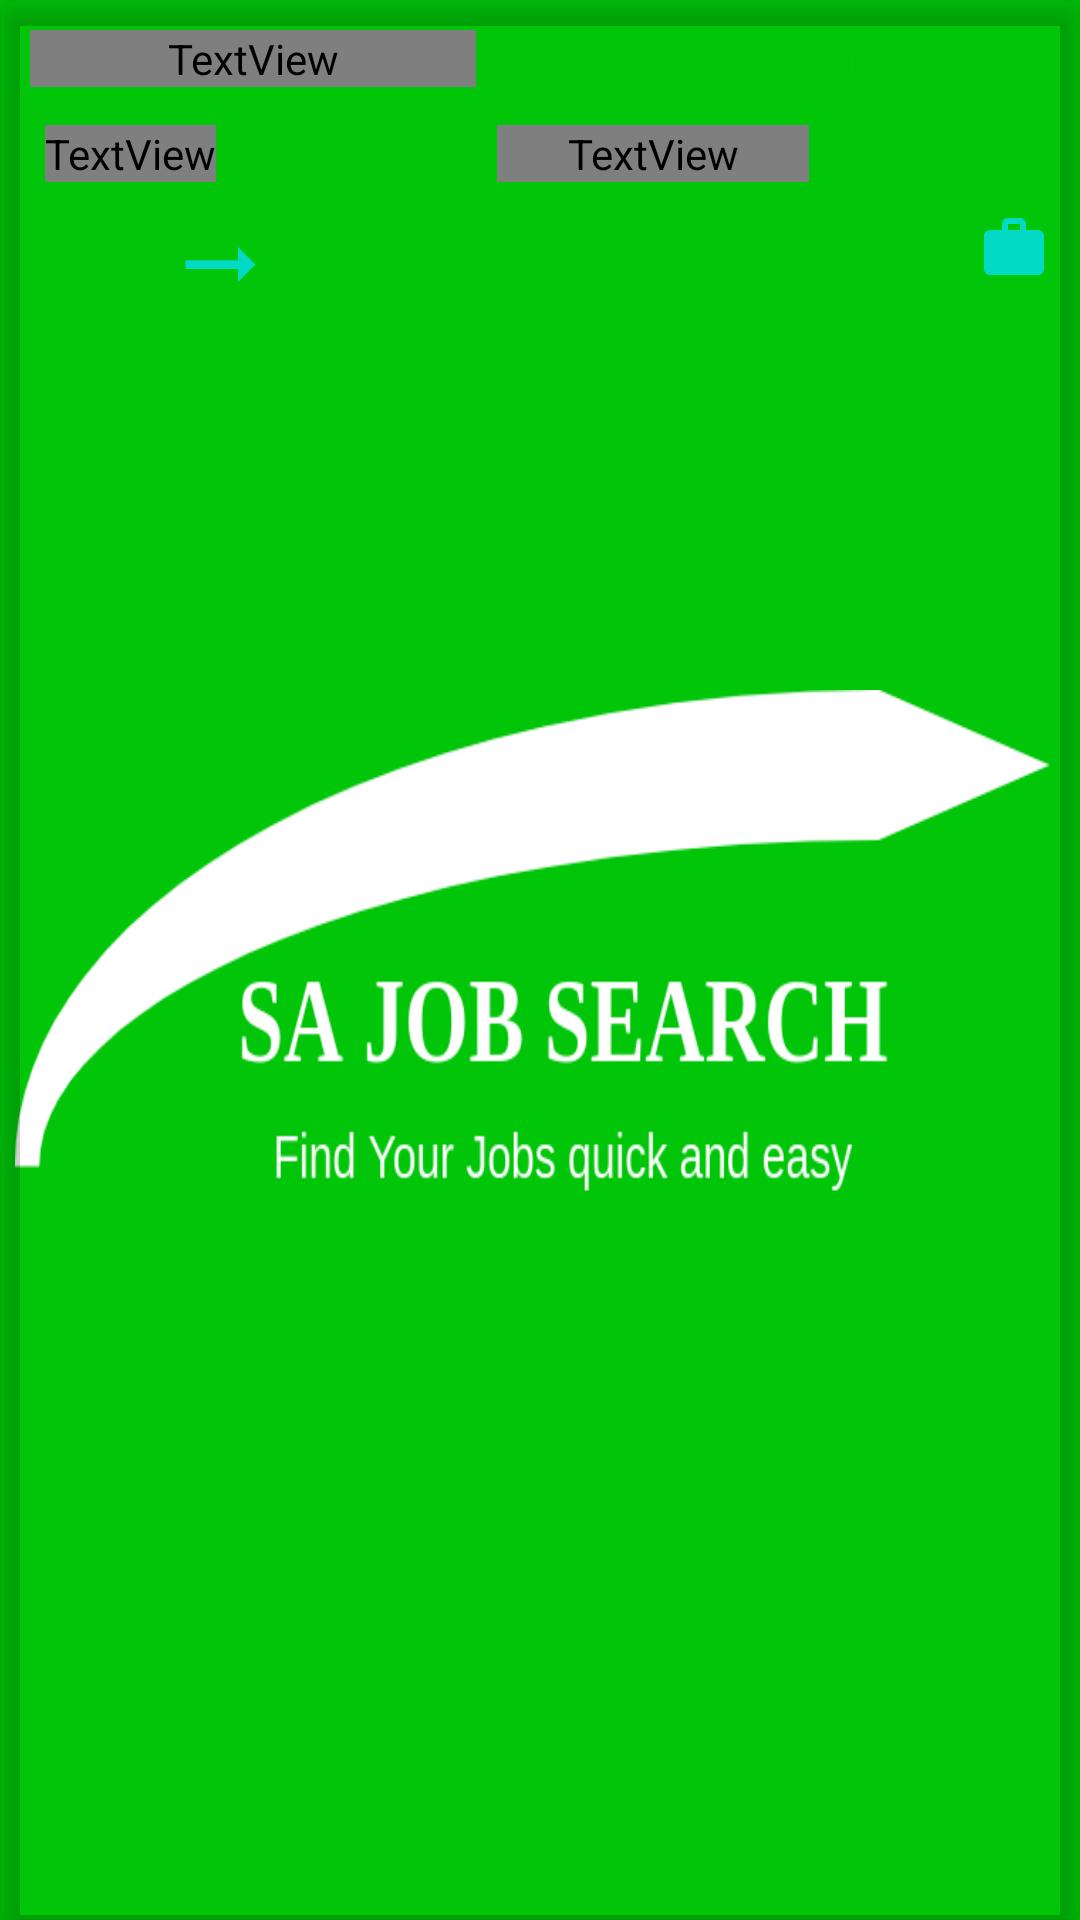

Here is an Android app screen rendered from its layout file. Give the layout XML and the strings, colors and styles it references.
<!-- AndroidManifest.xml: application theme splash_theme -->
<!-- res/layout/searches.xml -->
<?xml version="1.0" encoding="utf-8"?>
<androidx.cardview.widget.CardView
    xmlns:android="http://schemas.android.com/apk/res/android"
    xmlns:app="http://schemas.android.com/apk/res-auto"
    xmlns:tools="http://schemas.android.com/tools"
    android:id="@+id/search_card"
    android:layout_width="match_parent"
    android:layout_height="wrap_content"
    app:cardBackgroundColor="?attr/backgroundColor"
    app:cardElevation="5dp"
    app:cardCornerRadius="5dp"
    android:layout_margin="7dp"
    >
    <TextView
        android:layout_width="wrap_content"
        android:layout_height="wrap_content"
        android:id="@+id/txt"
        android:visibility="gone"/>
    <RelativeLayout
        android:layout_width="match_parent"
        android:layout_height="wrap_content"
        android:padding="10dp"
        android:foreground="?android:attr/selectableItemBackground"
        >
        <LinearLayout
            android:id="@+id/cardHead"
            android:layout_width="match_parent"
            android:layout_height="wrap_content"
            android:orientation="horizontal"
            android:weightSum="2">
            <TextView
                android:id="@+id/job_title"
                android:layout_width="wrap_content"
                android:layout_height="wrap_content"
                android:text="My Job Title "
                android:textColor="?attr/textColorMuted"
                android:textStyle="bold"
                android:textSize="18dp"
                android:textAlignment="viewStart"
                android:layout_weight="1"
                />

            <TextView
                android:id="@+id/job_date"
                android:layout_width="wrap_content"
                android:layout_height="wrap_content"
                android:text="12 June 2020"
                android:textColor="?attr/colorPrimary"
                android:textStyle="bold"
                android:textSize="16dp"
                android:textAlignment="viewEnd"
                android:layout_weight="1"
                />

        </LinearLayout>
        <LinearLayout
            android:layout_below="@+id/cardHead"
            android:id="@+id/cardBody"
            android:layout_width="match_parent"
            android:layout_height="wrap_content"
            android:layout_marginTop="10dp"
            android:orientation="horizontal"
            android:weightSum="2">

            <LinearLayout
                android:layout_width="wrap_content"
                android:layout_height="wrap_content"
                android:layout_weight="1">
                <ImageView
                    android:layout_width="wrap_content"
                    android:layout_height="wrap_content"
                    android:src="@drawable/ic_baseline_location_on_24"/>
                <TextView
                    android:id="@+id/job_location"
                    android:layout_marginStart="5dp"
                    android:layout_width="wrap_content"
                    android:layout_height="wrap_content"
                    android:text="Pretoria"
                    android:textColor="?attr/textColorMuted"
                    android:textSize="16dp"
                    android:textAlignment="viewStart"

                    />
            </LinearLayout>

            <LinearLayout
                android:layout_width="wrap_content"
                android:layout_height="wrap_content"
                android:layout_weight="1"
                android:weightSum="2">

                <TextView
                    android:layout_width="wrap_content"
                    android:layout_height="wrap_content"
                    android:text="Status"
                    android:textColor="?attr/textColorMuted"
                    android:textStyle="bold"
                    android:textSize="14dp"
                    android:textAlignment="viewEnd"
                    android:layout_weight="1"
                    />
                <TextView
                    android:id="@+id/job_status"
                    android:layout_width="wrap_content"
                    android:layout_height="wrap_content"
                    android:text="Open"
                    android:textColor="?attr/colorPrimary"
                    android:textStyle="bold"
                    android:textSize="14dp"
                    android:textAlignment="viewEnd"
                    android:layout_weight="1"

                    />
            </LinearLayout>

        </LinearLayout>

        <LinearLayout
            android:layout_below="@+id/cardBody"
            android:id="@+id/cardFooter"
            android:layout_width="match_parent"
            android:layout_height="wrap_content"
            android:layout_marginTop="10dp"
            android:orientation="horizontal"
            android:weightSum="2">

            <LinearLayout
                android:layout_width="wrap_content"
                android:layout_height="wrap_content"
                android:layout_weight="1">

                <TextView
                    android:layout_width="wrap_content"
                    android:layout_height="wrap_content"
                    android:text="Apply"
                    android:textColor="?attr/colorPrimary"
                    android:textSize="16dp"
                    android:textStyle="bold"
                    android:textAlignment="viewStart"

                    />
                <ImageView
                    android:layout_marginStart="5dp"
                    android:layout_width="wrap_content"
                    android:layout_height="wrap_content"
                    android:layout_gravity="center"
                    android:src="@drawable/ic_baseline_arrow_right_alt_24"/>

            </LinearLayout>
            <FrameLayout
                android:layout_width="wrap_content"
                android:layout_height="wrap_content"
                android:layout_weight="1">
            <ImageView
                android:layout_marginStart="5dp"
                android:layout_width="wrap_content"
                android:layout_height="wrap_content"
                android:layout_gravity="center_vertical|right"
                android:layout_weight="1"
                android:src="@drawable/ic_baseline_work_24"/>
            </FrameLayout>
        </LinearLayout>
    </RelativeLayout>




</androidx.cardview.widget.CardView>
<!-- resources referenced by this layout -->
<resources>
  <!-- drawable ic_baseline_arrow_right_alt_24 (drawable) -->
  <vector xmlns:android="http://schemas.android.com/apk/res/android"
      android:width="35dp"
      android:height="35dp"
      android:viewportWidth="24"
      android:viewportHeight="24"
      android:tint="?attr/colorSecondary">
    <path
        android:fillColor="@android:color/white"
        android:pathData="M16.01,11H4v2h12.01v3L20,12l-3.99,-4z"/>
  </vector>
  <!-- drawable ic_baseline_work_24 (drawable) -->
  <vector android:height="24dp" android:tint="?attr/colorSecondary"
      android:viewportHeight="24" android:viewportWidth="24"
      android:width="24dp" xmlns:android="http://schemas.android.com/apk/res/android">
      <path android:fillColor="@android:color/white" android:pathData="M20,6h-4L16,4c0,-1.11 -0.89,-2 -2,-2h-4c-1.11,0 -2,0.89 -2,2v2L4,6c-1.11,0 -1.99,0.89 -1.99,2L2,19c0,1.11 0.89,2 2,2h16c1.11,0 2,-0.89 2,-2L22,8c0,-1.11 -0.89,-2 -2,-2zM14,6h-4L10,4h4v2z"/>
  </vector>
  <style name="splash_theme" parent="Theme.MaterialComponents.NoActionBar">
          <item name="android:windowLightStatusBar" tools:targetApi="m">false</item>
          <item name="colorPrimary">@color/green</item>
          <item name="android:windowBackground">@drawable/splash_img</item>
          <item name="android:statusBarColor">?attr/colorPrimary</item>
  
      </style>
  <color name="green">#00C508</color>
  <!-- drawable splash_img (drawable) -->
  <?xml version="1.0" encoding="utf-8"?>
  <layer-list xmlns:android="http://schemas.android.com/apk/res/android">
      <item android:drawable="@color/green"/>
      <item
          android:drawable="@drawable/sajob_logo6"
          android:gravity="center"/>
  </layer-list>
  <!-- drawable sajob_logo6: png bitmap (drawable, 25446 bytes) -->
</resources>
